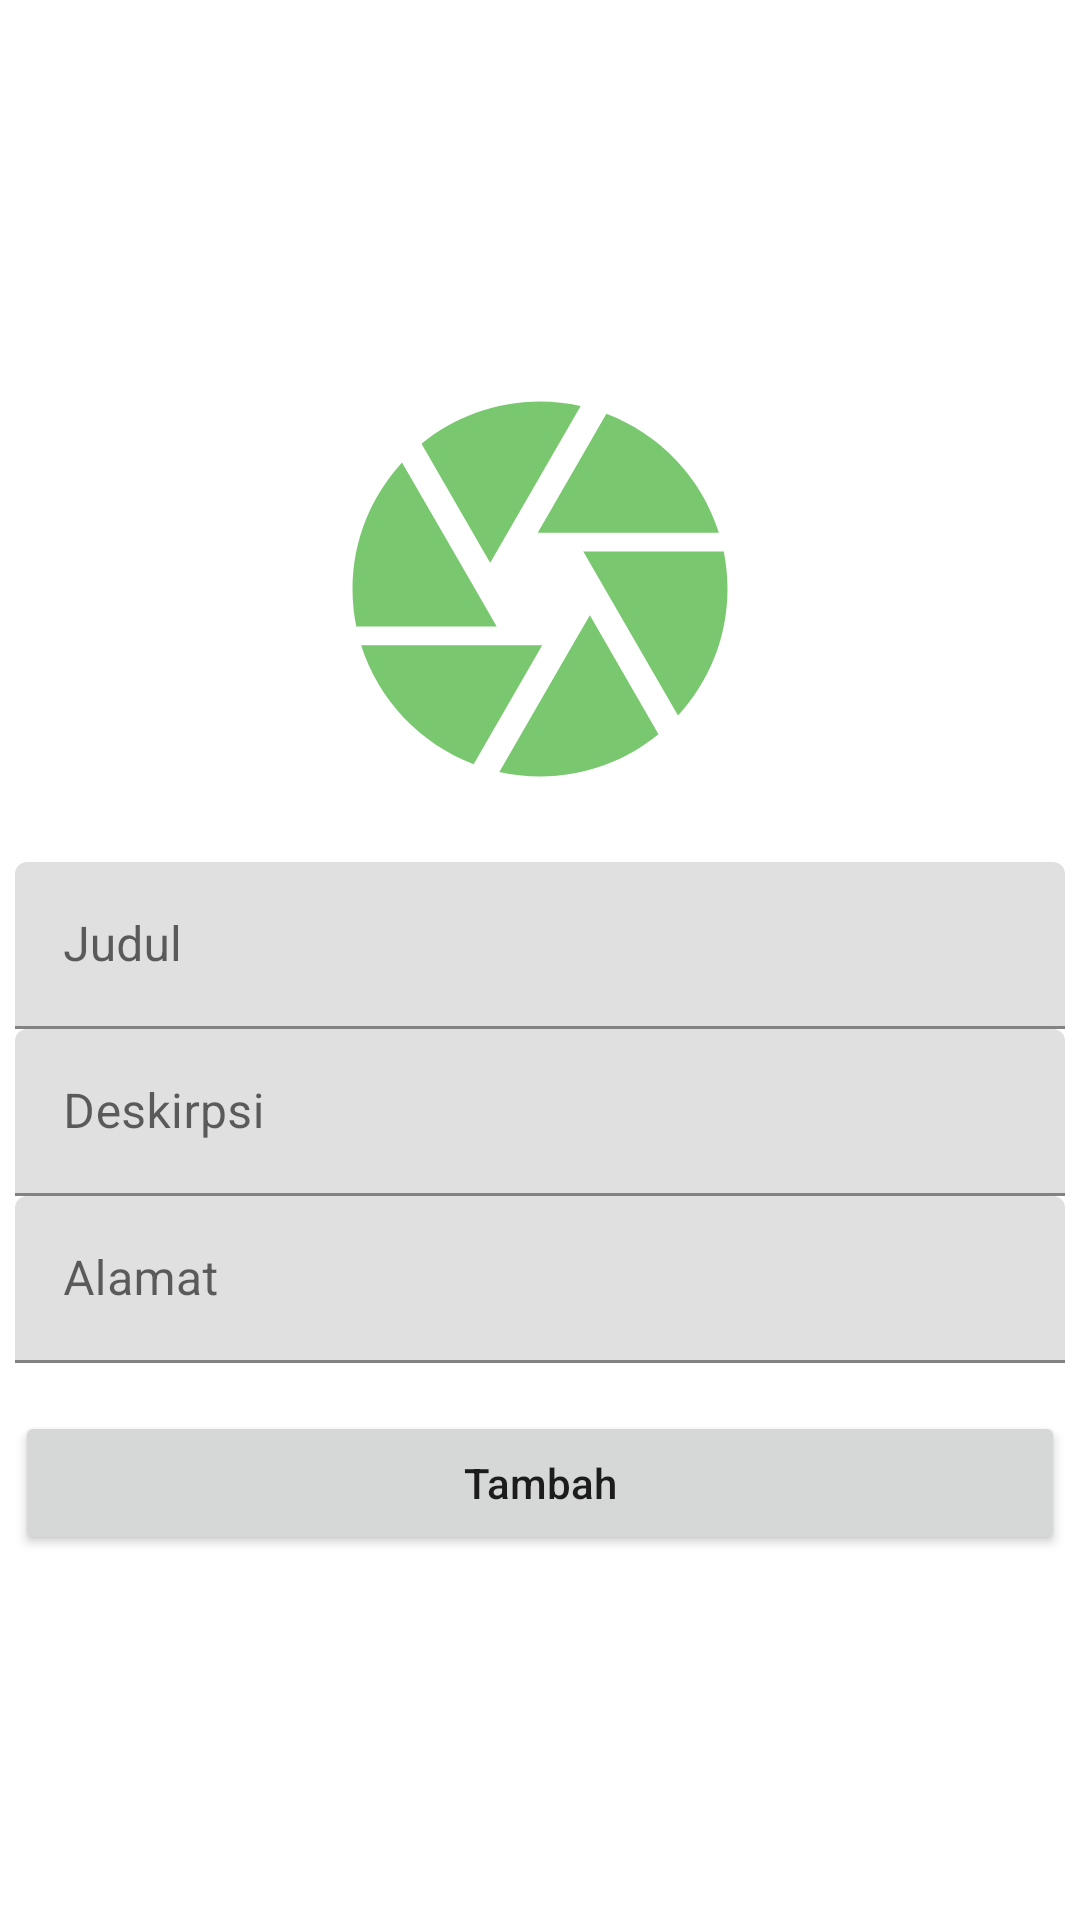

The Android layout XML behind this screen, and the referenced resources:
<!-- AndroidManifest.xml: application theme Theme.Finalprojekbetaa -->
<!-- res/layout/activity_lapor_sampah.xml -->
<?xml version="1.0" encoding="utf-8"?>
<LinearLayout xmlns:android="http://schemas.android.com/apk/res/android"
    xmlns:app="http://schemas.android.com/apk/res-auto"
    xmlns:tools="http://schemas.android.com/tools"
    android:layout_width="match_parent"
    android:layout_height="match_parent"
    tools:context=".lapor_sampah"
    android:orientation="vertical"
    android:gravity="center"
    >
    <RelativeLayout
        android:layout_width="150dp"
        android:layout_height="150dp"
        android:layout_gravity="center_horizontal"
        android:layout_marginBottom="@dimen/normal">

        <ImageView
            android:id="@+id/imagecam"
            android:layout_width="150dp"
            android:layout_height="150dp"
            android:src="@drawable/ic_baseline_camera_24"
            tools:ignore="ContentDescription" />


    </RelativeLayout>
    <com.google.android.material.textfield.TextInputLayout
        android:layout_width="match_parent"
        android:layout_height="wrap_content"
        android:id="@+id/inputtext"
        android:gravity="center">
        <EditText
            android:id="@+id/etjudul"
            android:layout_width="350dp"
            android:layout_height="wrap_content"
            android:hint="Judul"
            tools:ignore="Autofill,HardcodedText,TextFields" />
    </com.google.android.material.textfield.TextInputLayout>
    <com.google.android.material.textfield.TextInputLayout
        android:layout_width="match_parent"
        android:layout_height="wrap_content"
        android:id="@+id/inputtext2"
        android:gravity="center">
        <EditText
            android:id="@+id/etdeskripsi"
            android:layout_width="350dp"
            android:layout_height="wrap_content"
            android:hint="Deskirpsi"
            tools:ignore="Autofill,HardcodedText,TextFields" />
    </com.google.android.material.textfield.TextInputLayout>
    <com.google.android.material.textfield.TextInputLayout
        android:layout_width="match_parent"
        android:layout_height="wrap_content"
        android:id="@+id/inputtext3"
        android:gravity="center">
        <EditText
            android:id="@+id/etalamat"
            android:layout_width="350dp"
            android:layout_height="wrap_content"
            android:hint="Alamat"
            tools:ignore="Autofill,HardcodedText,TextFields" />
    </com.google.android.material.textfield.TextInputLayout>


    <Button
        android:id="@+id/btn_tambah"
        android:layout_width="350dp"
        android:layout_height="wrap_content"
        android:layout_marginTop="@dimen/normal"
        android:text="Tambah"
        android:textAllCaps="false"
        tools:ignore="HardcodedText" />

</LinearLayout>
<!-- resources referenced by this layout -->
<resources>
  <dimen name="normal">16dp</dimen>
  <!-- drawable ic_baseline_camera_24 (drawable) -->
  <vector android:height="100dp" android:tint="#79C86F"
      android:viewportHeight="24" android:viewportWidth="24"
      android:width="100dp" xmlns:android="http://schemas.android.com/apk/res/android">
      <path android:fillColor="@android:color/white" android:pathData="M9.4,10.5l4.77,-8.26C13.47,2.09 12.75,2 12,2c-2.4,0 -4.6,0.85 -6.32,2.25l3.66,6.35 0.06,-0.1zM21.54,9c-0.92,-2.92 -3.15,-5.26 -6,-6.34L11.88,9h9.66zM21.8,10h-7.49l0.29,0.5 4.76,8.25C21,16.97 22,14.61 22,12c0,-0.69 -0.07,-1.35 -0.2,-2zM8.54,12l-3.9,-6.75C3.01,7.03 2,9.39 2,12c0,0.69 0.07,1.35 0.2,2h7.49l-1.15,-2zM2.46,15c0.92,2.92 3.15,5.26 6,6.34L12.12,15L2.46,15zM13.73,15l-3.9,6.76c0.7,0.15 1.42,0.24 2.17,0.24 2.4,0 4.6,-0.85 6.32,-2.25l-3.66,-6.35 -0.93,1.6z"/>
  </vector>
  <style name="Theme.Finalprojekbetaa" parent="Theme.MaterialComponents.DayNight.DarkActionBar">
          
          <item name="colorPrimary">#3E9E32</item>
          <item name="colorPrimaryVariant">@color/green</item>
          <item name="colorOnPrimary">@color/green</item>
          
          <item name="colorSecondary">@color/teal_200</item>
          <item name="colorSecondaryVariant">@color/teal_700</item>
          <item name="colorOnSecondary">@color/black</item>
          
          <item name="android:statusBarColor" tools:targetApi="l">?attr/colorPrimaryVariant</item>
          
      </style>
  <color name="green">#79c86f</color>
  <color name="teal_200">#FF03DAC5</color>
  <color name="teal_700">#FF018786</color>
  <color name="black">#FF000000</color>
</resources>
